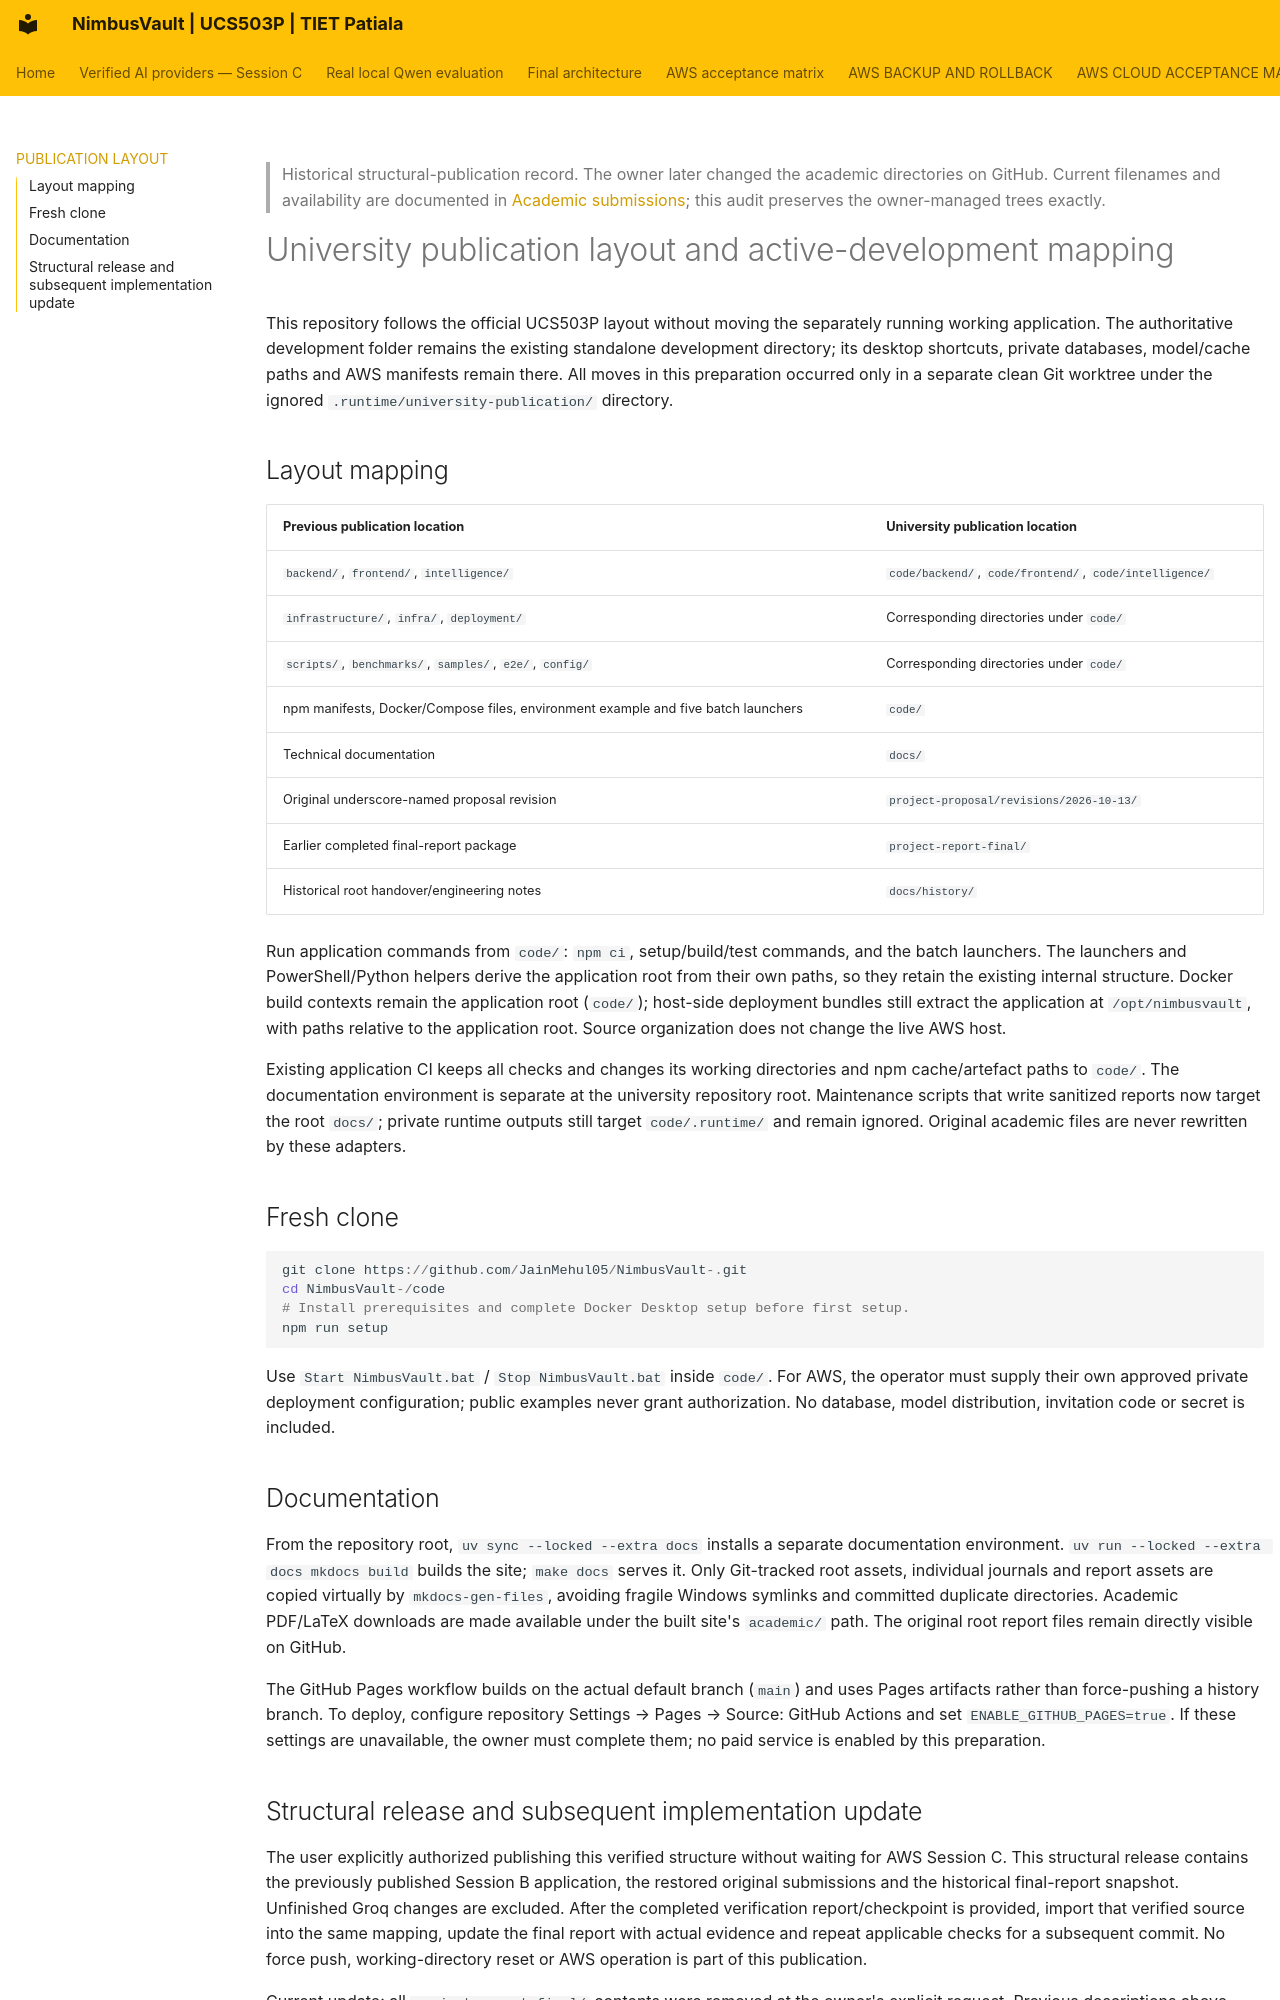

repository: JainMehul05/NimbusVault- · page: PUBLICATION_LAYOUT/index.html · generator: mkdocs

> Historical structural-publication record. The owner later changed the academic directories on GitHub. Current filenames and availability are documented in [Academic submissions](academic-submissions.md); this audit preserves the owner-managed trees exactly.

# University publication layout and active-development mapping

This repository follows the official UCS503P layout without moving the separately running working application. The authoritative development folder remains the existing standalone development directory; its desktop shortcuts, private databases, model/cache paths and AWS manifests remain there. All moves in this preparation occurred only in a separate clean Git worktree under the ignored `.runtime/university-publication/` directory.

## Layout mapping

| Previous publication location | University publication location |
|---|---|
| `backend/`, `frontend/`, `intelligence/` | `code/backend/`, `code/frontend/`, `code/intelligence/` |
| `infrastructure/`, `infra/`, `deployment/` | Corresponding directories under `code/` |
| `scripts/`, `benchmarks/`, `samples/`, `e2e/`, `config/` | Corresponding directories under `code/` |
| npm manifests, Docker/Compose files, environment example and five batch launchers | `code/` |
| Technical documentation | `docs/` |
| Original underscore-named proposal revision | `project-proposal/revisions/2026-10-13/` |
| Earlier completed final-report package | `project-report-final/` |
| Historical root handover/engineering notes | `docs/history/` |

Run application commands from `code/`: `npm ci`, setup/build/test commands, and the batch launchers. The launchers and PowerShell/Python helpers derive the application root from their own paths, so they retain the existing internal structure. Docker build contexts remain the application root (`code/`); host-side deployment bundles still extract the application at `/opt/nimbusvault`, with paths relative to the application root. Source organization does not change the live AWS host.

Existing application CI keeps all checks and changes its working directories and npm cache/artefact paths to `code/`. The documentation environment is separate at the university repository root. Maintenance scripts that write sanitized reports now target the root `docs/`; private runtime outputs still target `code/.runtime/` and remain ignored. Original academic files are never rewritten by these adapters.

## Fresh clone

```powershell
git clone https://github.com/JainMehul05/NimbusVault-.git
cd NimbusVault-/code
# Install prerequisites and complete Docker Desktop setup before first setup.
npm run setup
```

Use `Start NimbusVault.bat` / `Stop NimbusVault.bat` inside `code/`. For AWS, the operator must supply their own approved private deployment configuration; public examples never grant authorization. No database, model distribution, invitation code or secret is included.

## Documentation

From the repository root, `uv sync --locked --extra docs` installs a separate documentation environment. `uv run --locked --extra docs mkdocs build` builds the site; `make docs` serves it. Only Git-tracked root assets, individual journals and report assets are copied virtually by `mkdocs-gen-files`, avoiding fragile Windows symlinks and committed duplicate directories. Academic PDF/LaTeX downloads are made available under the built site's `academic/` path. The original root report files remain directly visible on GitHub.

The GitHub Pages workflow builds on the actual default branch (`main`) and uses Pages artifacts rather than force-pushing a history branch. To deploy, configure repository Settings → Pages → Source: GitHub Actions and set `ENABLE_GITHUB_PAGES=true`. If these settings are unavailable, the owner must complete them; no paid service is enabled by this preparation.
